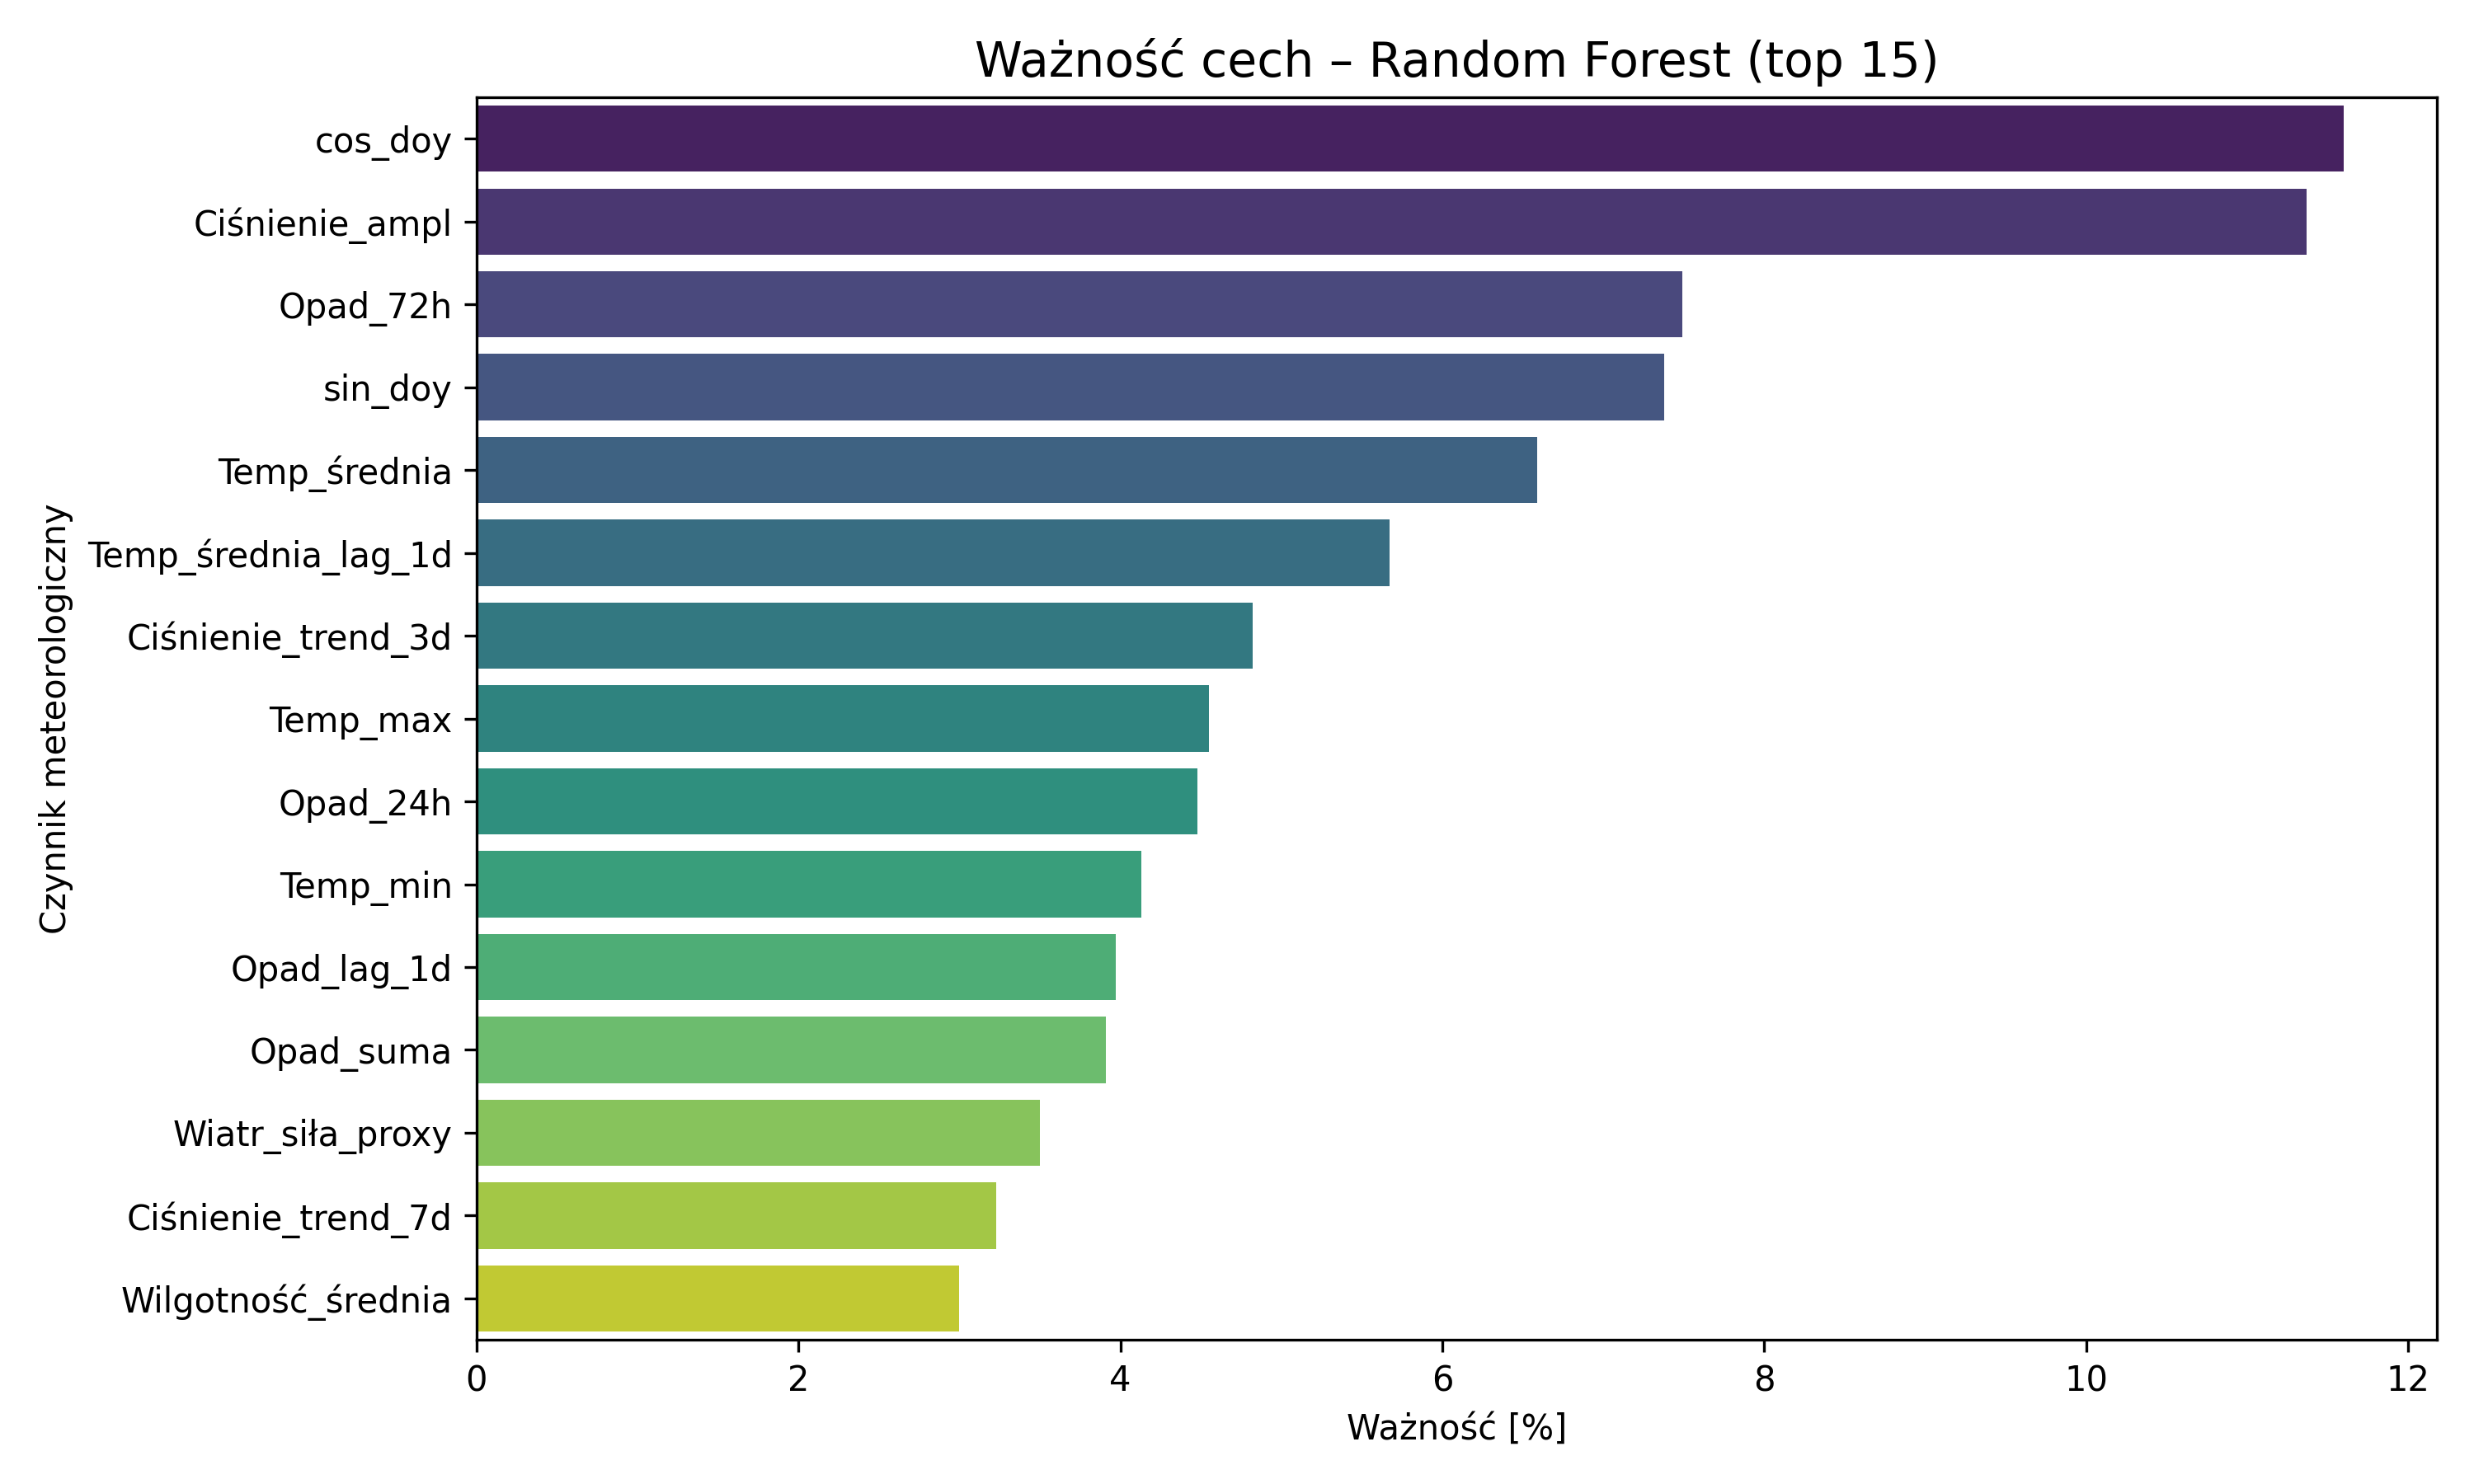

Data behind this chart, as committed beside it:
czynnik, waznosc, waznosc_pct
cos_doy, 0.116, 11.6
Ciśnienie_ampl, 0.1137, 11.37
Opad_72h, 0.07486, 7.49
sin_doy, 0.07383, 7.38
Temp_średnia, 0.06587, 6.59
Temp_średnia_lag_1d, 0.05672, 5.67
Ciśnienie_trend_3d, 0.04822, 4.82
Temp_max, 0.04545, 4.55
Opad_24h, 0.04476, 4.48
Temp_min, 0.04133, 4.13
Opad_lag_1d, 0.03971, 3.97
Opad_suma, 0.03913, 3.91
Wiatr_siła_proxy, 0.03501, 3.5
Ciśnienie_trend_7d, 0.03234, 3.23
Wilgotność_średnia, 0.03004, 3.0
Ciśnienie_średnia, 0.02633, 2.63
Ciśnienie_delta_1d, 0.02553, 2.55
Ciśnienie_delta_3d, 0.02444, 2.44
Opad_7d, 0.02407, 2.41
Ciśnienie_delta_2d, 0.02141, 2.14
Opad_lag_2d, 0.01115, 1.11
Opad_lag_3d, 0.009004, 0.9
Wiatr_cos_proxy, 0.001089, 0.11
Wiatr_sin_proxy, 0.0, 0.0
